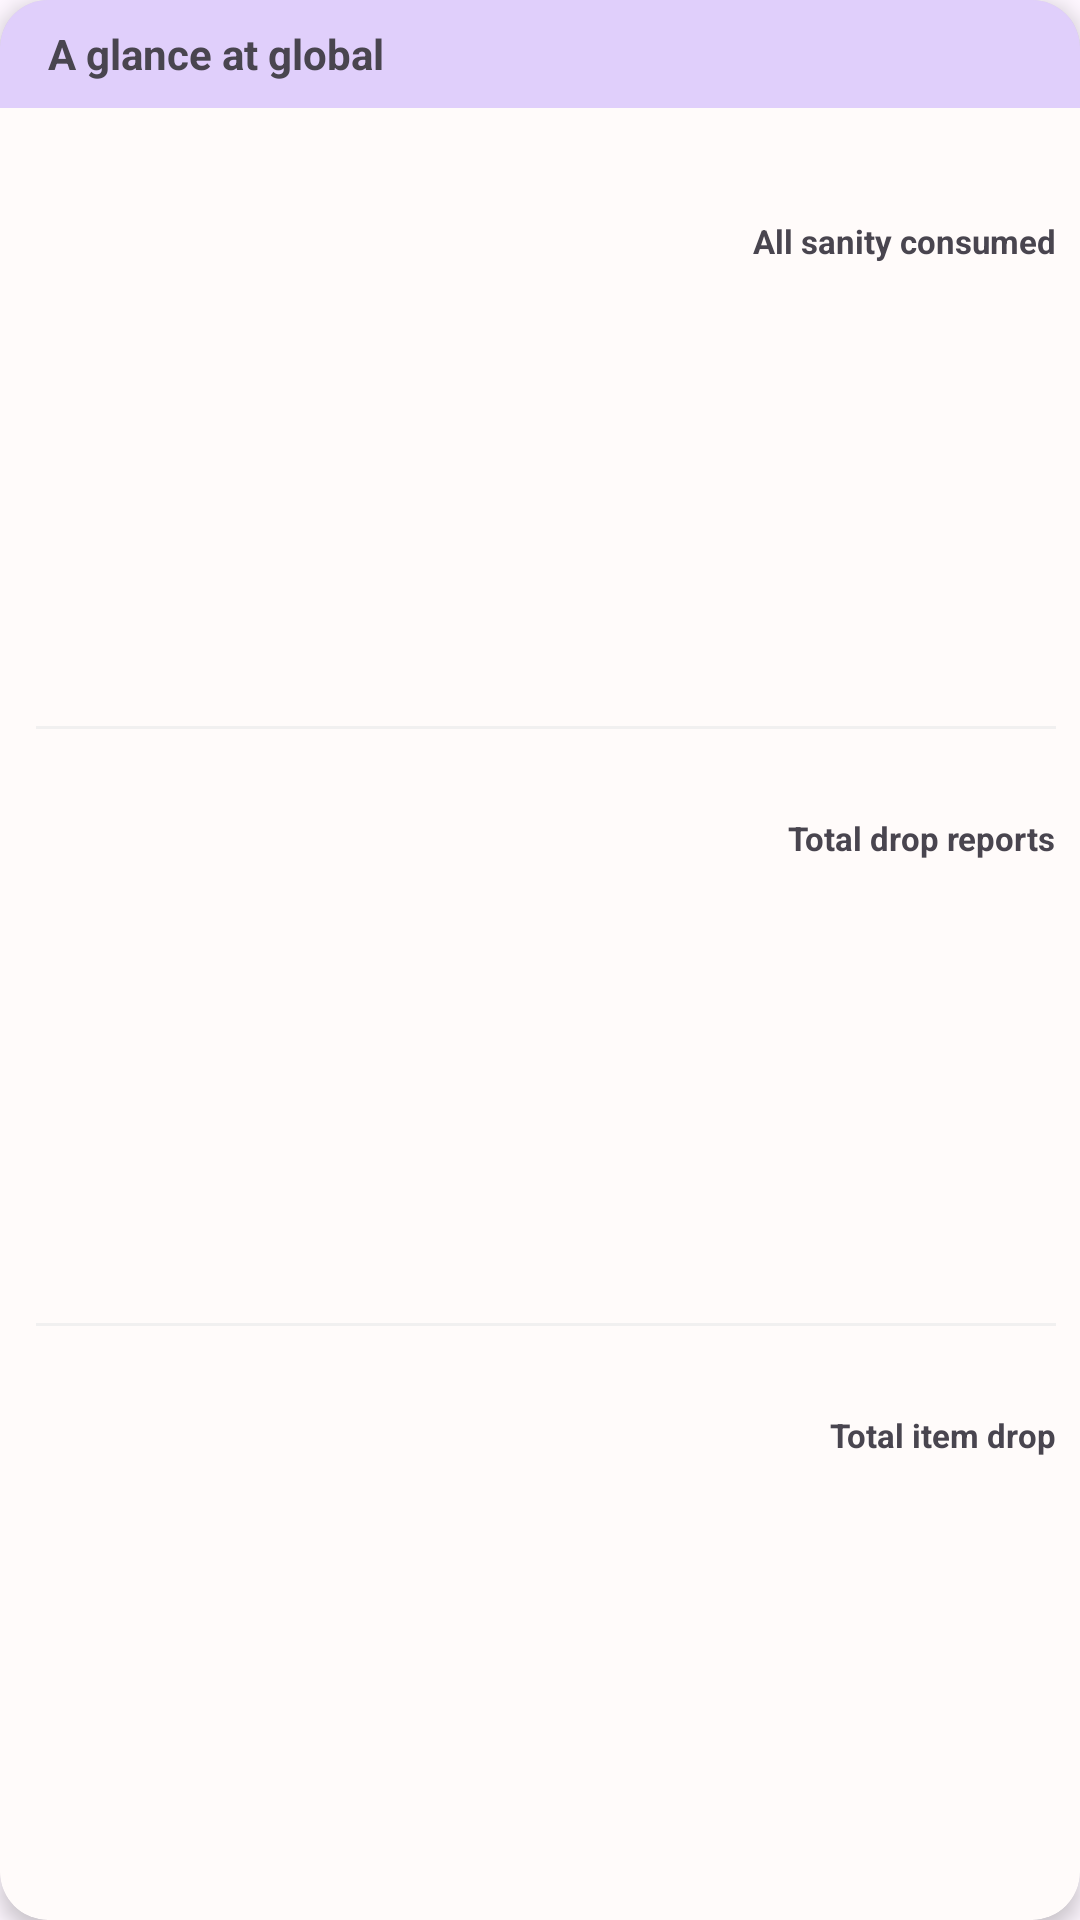

Produce the Android XML layout that renders to this screen, including the resource entries it uses.
<!-- AndroidManifest.xml: application theme Theme.Penguinstatsandroid -->
<!-- res/layout/tool_glance.xml -->
<?xml version="1.0" encoding="utf-8"?>
<layout xmlns:android="http://schemas.android.com/apk/res/android"
    xmlns:app="http://schemas.android.com/apk/res-auto"
    xmlns:tools="http://schemas.android.com/tools">

    <data>
        <variable
            name="tool"
            type="org.penguin_stats.android.ui.ToolViewModel" />
    </data>

    <com.google.android.material.card.MaterialCardView
        android:layout_width="match_parent"
        android:layout_height="wrap_content"
        app:cardCornerRadius="16dp"
        app:cardElevation="4dp"
        style="@style/Widget.Material3.CardView.Elevated">

        <LinearLayout
            android:layout_width="match_parent"
            android:layout_height="match_parent"
            android:orientation="vertical">

            <TextView
                android:text="@string/home_glance"
                android:textStyle="bold"
                android:layout_width="match_parent"
                android:layout_height="36dp"
                android:background="@color/purple20"
                android:paddingStart="16dp"
                android:gravity="center_vertical" />


            <LinearLayout
                android:layout_width="match_parent"
                android:layout_height="0dp"
                android:layout_weight="1"
                android:padding="2dp"
                android:paddingStart="8dp"
                android:paddingEnd="8dp"
                android:layout_marginTop="8dp"
                android:orientation="vertical">

                <TextView
                    android:id="@+id/tool_glance_sanity"
                    android:text="@{tool.totalStats.sanity}"
                    android:textSize="20sp"
                    android:layout_width="wrap_content"
                    android:layout_height="wrap_content"
                    android:layout_gravity="top|start" />

                <TextView
                    android:text="@string/home_glance_sanity"
                    android:textSize="11sp"
                    android:textStyle="bold"
                    android:layout_width="wrap_content"
                    android:layout_height="wrap_content"
                    android:layout_gravity="end|bottom" />

            </LinearLayout>

            <com.google.android.material.divider.MaterialDivider
                android:layout_width="match_parent"
                android:layout_height="1dp"
                app:dividerColor="@color/pile20"
                app:dividerInsetStart="12dp"
                app:dividerInsetEnd="8dp" />

            <LinearLayout
                android:layout_width="match_parent"
                android:layout_height="0dp"
                android:layout_weight="1"
                android:padding="2dp"
                android:paddingStart="8dp"
                android:paddingEnd="8dp"
                android:orientation="vertical">

                <TextView
                    android:id="@+id/tool_glance_report"
                    android:text="@{tool.totalStats.reports}"
                    android:textSize="20sp"
                    android:layout_width="wrap_content"
                    android:layout_height="wrap_content"
                    android:layout_gravity="top|start" />

                <TextView
                    android:text="@string/home_glance_reports"
                    android:textSize="11sp"
                    android:textStyle="bold"
                    android:layout_width="wrap_content"
                    android:layout_height="wrap_content"
                    android:layout_gravity="end|bottom" />

            </LinearLayout>

            <com.google.android.material.divider.MaterialDivider
                android:layout_width="match_parent"
                android:layout_height="1dp"
                app:dividerColor="@color/pile20"
                app:dividerInsetStart="12dp"
                app:dividerInsetEnd="8dp" />

            <LinearLayout
                android:layout_width="match_parent"
                android:layout_height="0dp"
                android:layout_weight="1"
                android:padding="2dp"
                android:paddingStart="8dp"
                android:paddingEnd="8dp"
                android:orientation="vertical">

                <TextView
                    android:id="@+id/tool_glance_drop"
                    android:text="@{tool.totalStats.drops}"
                    android:textSize="20sp"
                    android:layout_width="wrap_content"
                    android:layout_height="wrap_content"
                    android:layout_gravity="top|start" />

                <TextView
                    android:text="@string/home_glance_drops"
                    android:textSize="11sp"
                    android:textStyle="bold"
                    android:layout_width="wrap_content"
                    android:layout_height="wrap_content"
                    android:layout_gravity="end|bottom" />

            </LinearLayout>

        </LinearLayout>

    </com.google.android.material.card.MaterialCardView>
</layout>
<!-- resources referenced by this layout -->
<resources>
  <color name="pile20">#CCEEEEEE</color>
  <color name="purple20">#33651FFF</color>
  <string name="home_glance">A glance at global</string>
  <string name="home_glance_drops">Total item drop</string>
  <string name="home_glance_reports">Total drop reports</string>
  <string name="home_glance_sanity">All sanity consumed</string>
  <style name="Theme.Penguinstatsandroid" parent="Base.Theme.Penguinstatsandroid" />
  <style name="Base.Theme.Penguinstatsandroid" parent="Theme.Material3.DayNight.NoActionBar">
          
          <item name="colorPrimary">@color/white_f</item>
          <item name="colorPrimaryVariant">@color/white_f</item>
          <item name="android:colorPrimaryDark">#000000</item>
          <item name="colorOnPrimary">@color/green</item>
          <item name="colorAccent">@color/fb_blue</item>
          <item name="colorSurface">?attr/colorPrimary</item>
          <item name="colorSurfaceContainer">@color/white_f</item>
          <item name="colorSurfaceContainerLow">@color/white_f</item>
          
          <item name="android:statusBarColor">?attr/colorPrimaryVariant</item>
          <item name="android:navigationBarColor">?attr/colorPrimaryVariant</item>
          <item name="android:windowLightNavigationBar" tools:targetApi="o_mr1">true</item>
          <item name="android:windowLightStatusBar">true</item>
          <item name="android:windowAnimationStyle">@style/fluentAnim</item>
      </style>
  <color name="white_f">#FFFBFA</color>
  <color name="green">#00E676</color>
  <color name="fb_blue">#1877F2</color>
  <style name="fluentAnim" parent="android:Animation">
          <item name="android:activityOpenEnterAnimation">@anim/slide_in_right</item>
          <item name="android:activityOpenExitAnimation">@anim/slide_out_left</item>
          <item name="android:activityCloseEnterAnimation">@anim/slide_in_left</item>
          <item name="android:activityCloseExitAnimation">@anim/slide_out_right</item>
      </style>
</resources>
